Dataset: MRI_PROCESSED (GitHub, JpLimags/MRI_based_brain_tumor_detection). Classes: glioma tumor, meningioma tumor, no tumor, pituitary tumor.

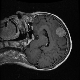
Label: meningioma tumor

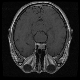
Label: pituitary tumor

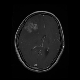
Label: glioma tumor

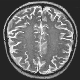
Label: no tumor

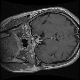
Label: pituitary tumor

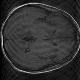
Label: no tumor
